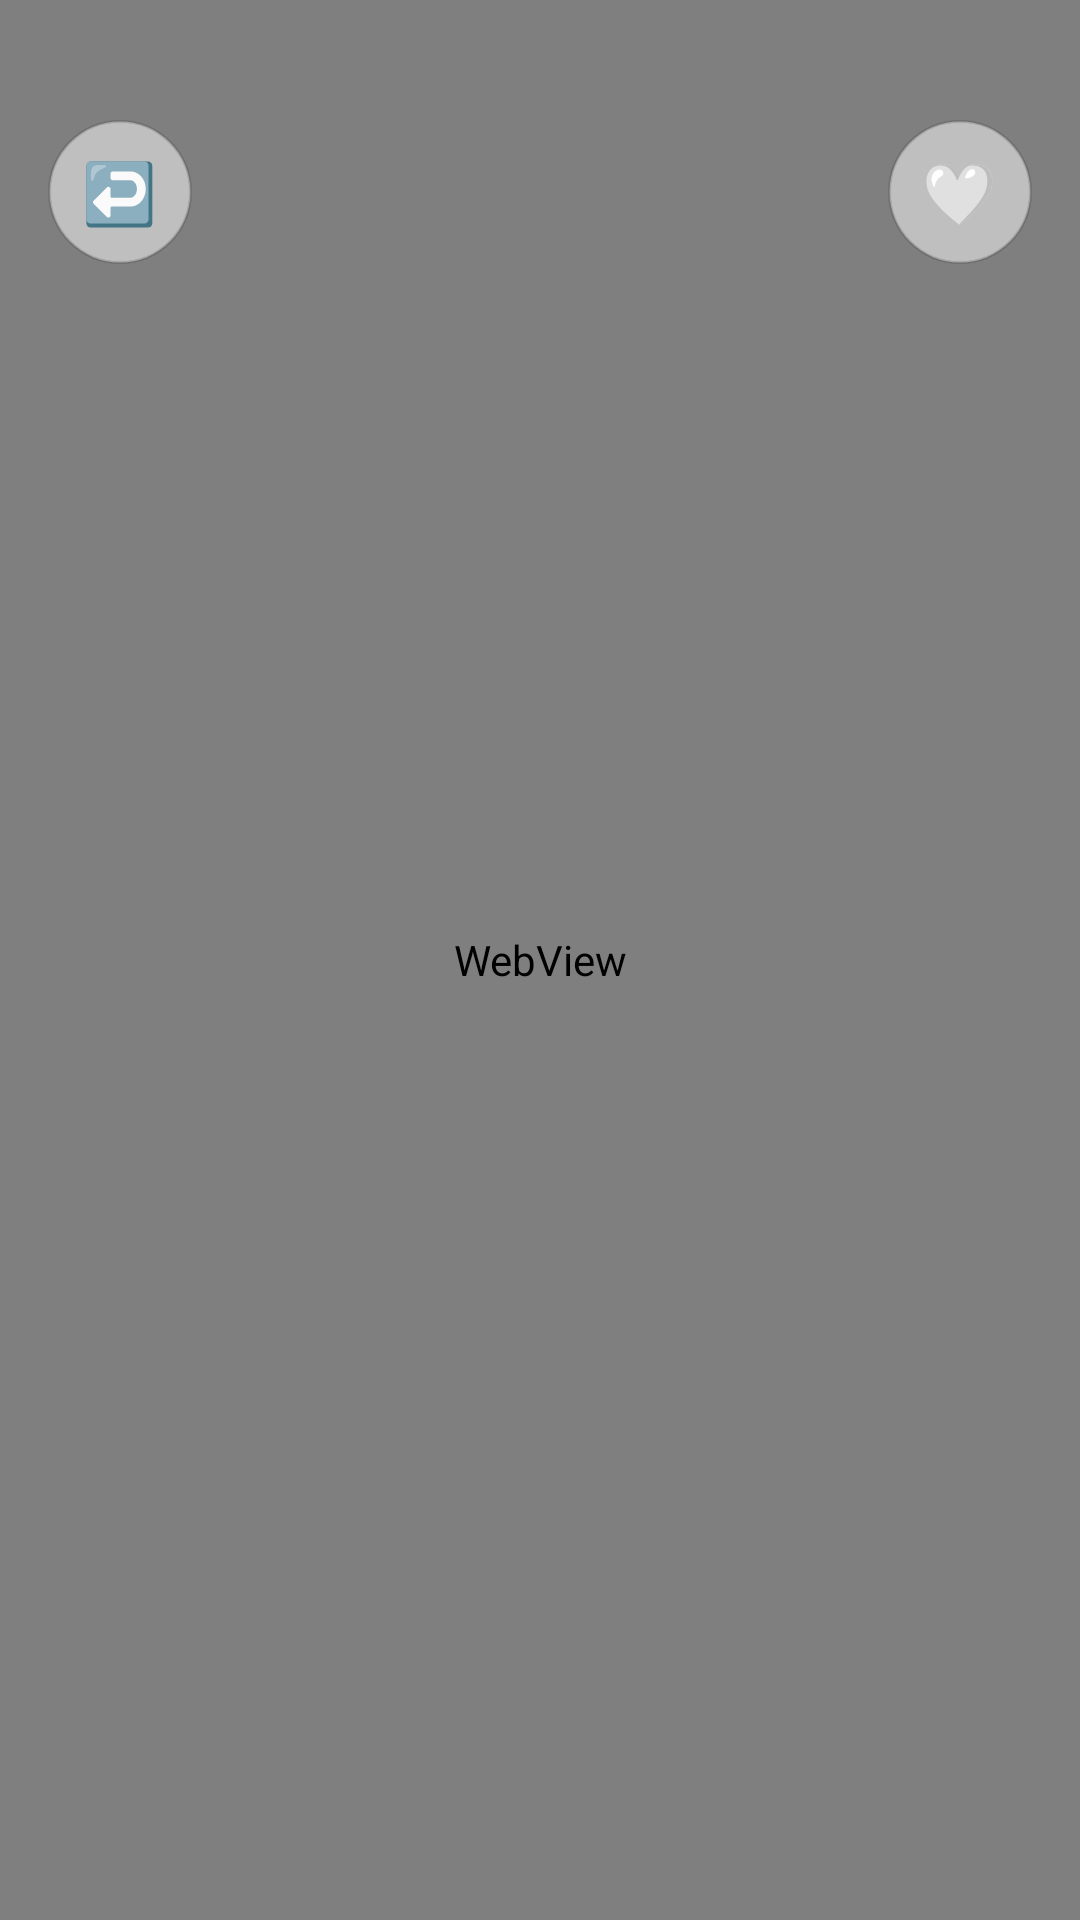

Write the Android layout XML for this screen, with the resource values it uses.
<!-- AndroidManifest.xml: activity theme Theme.HTMLViewer -->
<!-- res/layout/activity_web.xml -->
<?xml version="1.0" encoding="utf-8"?>
<FrameLayout xmlns:android="http://schemas.android.com/apk/res/android"
    xmlns:app="http://schemas.android.com/apk/res/auto"
    xmlns:tools="http://schemas.android.com/tools"
    android:layout_width="match_parent"
    android:layout_height="match_parent"
    tools:context=".WebActivity">

    
    <WebView
        android:id="@+id/webView"
        android:layout_width="match_parent"
        android:layout_height="match_parent" />

    
    <ProgressBar
        android:id="@+id/progressBar"
        style="?android:attr/progressBarStyleHorizontal"
        android:layout_width="match_parent"
        android:layout_height="4dp"
        android:layout_gravity="top"
        android:visibility="gone" />

    
    <LinearLayout
        android:layout_width="match_parent"
        android:layout_height="wrap_content"
        android:layout_gravity="top"
        android:orientation="horizontal"
        android:padding="16dp"
        android:layout_marginTop="24dp"
        android:fitsSystemWindows="false">

        
        <FrameLayout
            android:id="@+id/backButton"
            android:layout_width="48dp"
            android:layout_height="48dp"
            android:background="@drawable/floating_button_bg"
            android:clickable="true"
            android:focusable="true"
            android:foreground="?android:attr/selectableItemBackgroundBorderless">

            <TextView
                android:id="@+id/backIcon"
                android:layout_width="wrap_content"
                android:layout_height="wrap_content"
                android:layout_gravity="center"
                android:text="↩️"
                android:textSize="20sp" />

        </FrameLayout>

        
        <View
            android:layout_width="0dp"
            android:layout_height="0dp"
            android:layout_weight="1" />

        
        <FrameLayout
            android:id="@+id/fabFavorite"
            android:layout_width="48dp"
            android:layout_height="48dp"
            android:background="@drawable/floating_button_bg"
            android:clickable="true"
            android:focusable="true"
            android:foreground="?android:attr/selectableItemBackgroundBorderless">

            <TextView
                android:id="@+id/favoriteIcon"
                android:layout_width="wrap_content"
                android:layout_height="wrap_content"
                android:layout_gravity="center"
                android:text="🤍"
                android:textSize="20sp" />

        </FrameLayout>

    </LinearLayout>

    
    <androidx.appcompat.widget.Toolbar
        android:id="@+id/toolbar"
        android:layout_width="0dp"
        android:layout_height="0dp"
        android:visibility="gone" />

</FrameLayout>
<!-- resources referenced by this layout -->
<resources>
  <!-- drawable floating_button_bg (drawable) -->
  <?xml version="1.0" encoding="utf-8"?>
  <shape xmlns:android="http://schemas.android.com/apk/res/android"
      android:shape="oval">
      
      <solid android:color="#80FFFFFF" />
      <stroke 
          android:width="1dp"
          android:color="#20000000" />
      
  </shape>
  <style name="Theme.HTMLViewer" parent="Theme.Material3.DayNight.NoActionBar">
          
          <item name="colorPrimary">@color/primary_orange</item>
          <item name="colorPrimaryVariant">@color/primary_orange_dark</item>
          <item name="colorOnPrimary">@color/text_white</item>
          
          <item name="colorSecondary">@color/secondary_purple</item>
          <item name="colorSecondaryVariant">@color/secondary_purple_dark</item>
          <item name="colorOnSecondary">@color/text_white</item>
          
          <item name="android:colorBackground">@color/background_primary</item>
          <item name="colorSurface">@color/background_card</item>
          <item name="colorOnSurface">@color/text_primary</item>
          
          <item name="android:statusBarColor" tools:targetApi="l">@color/primary_orange</item>
          <item name="android:windowLightStatusBar" tools:targetApi="m">false</item>
          
          <item name="android:navigationBarColor" tools:targetApi="l">@color/background_primary</item>
          <item name="android:windowLightNavigationBar" tools:targetApi="o">true</item>
          
          <item name="colorError">@color/error</item>
          <item name="colorOnError">@color/text_white</item>
          
          <item name="android:windowBackground">@color/background_primary</item>
          <item name="android:textColorPrimary">@color/text_primary</item>
          <item name="android:textColorSecondary">@color/text_secondary</item>
          
          <item name="windowActionBar">false</item>
          <item name="windowNoTitle">true</item>
      </style>
  <color name="primary_orange">#FFFF6B35</color>
  <color name="primary_orange_dark">#FFFF4500</color>
  <color name="text_white">#FFFFFFFF</color>
  <color name="secondary_purple">#FF8B5CF6</color>
  <color name="secondary_purple_dark">#FF7C3AED</color>
  <color name="background_primary">#FFF8FAFC</color>
  <color name="background_card">#FFFFFFFF</color>
  <color name="text_primary">#FF1E293B</color>
  <color name="error">#FFEF4444</color>
  <color name="text_secondary">#FF64748B</color>
</resources>
